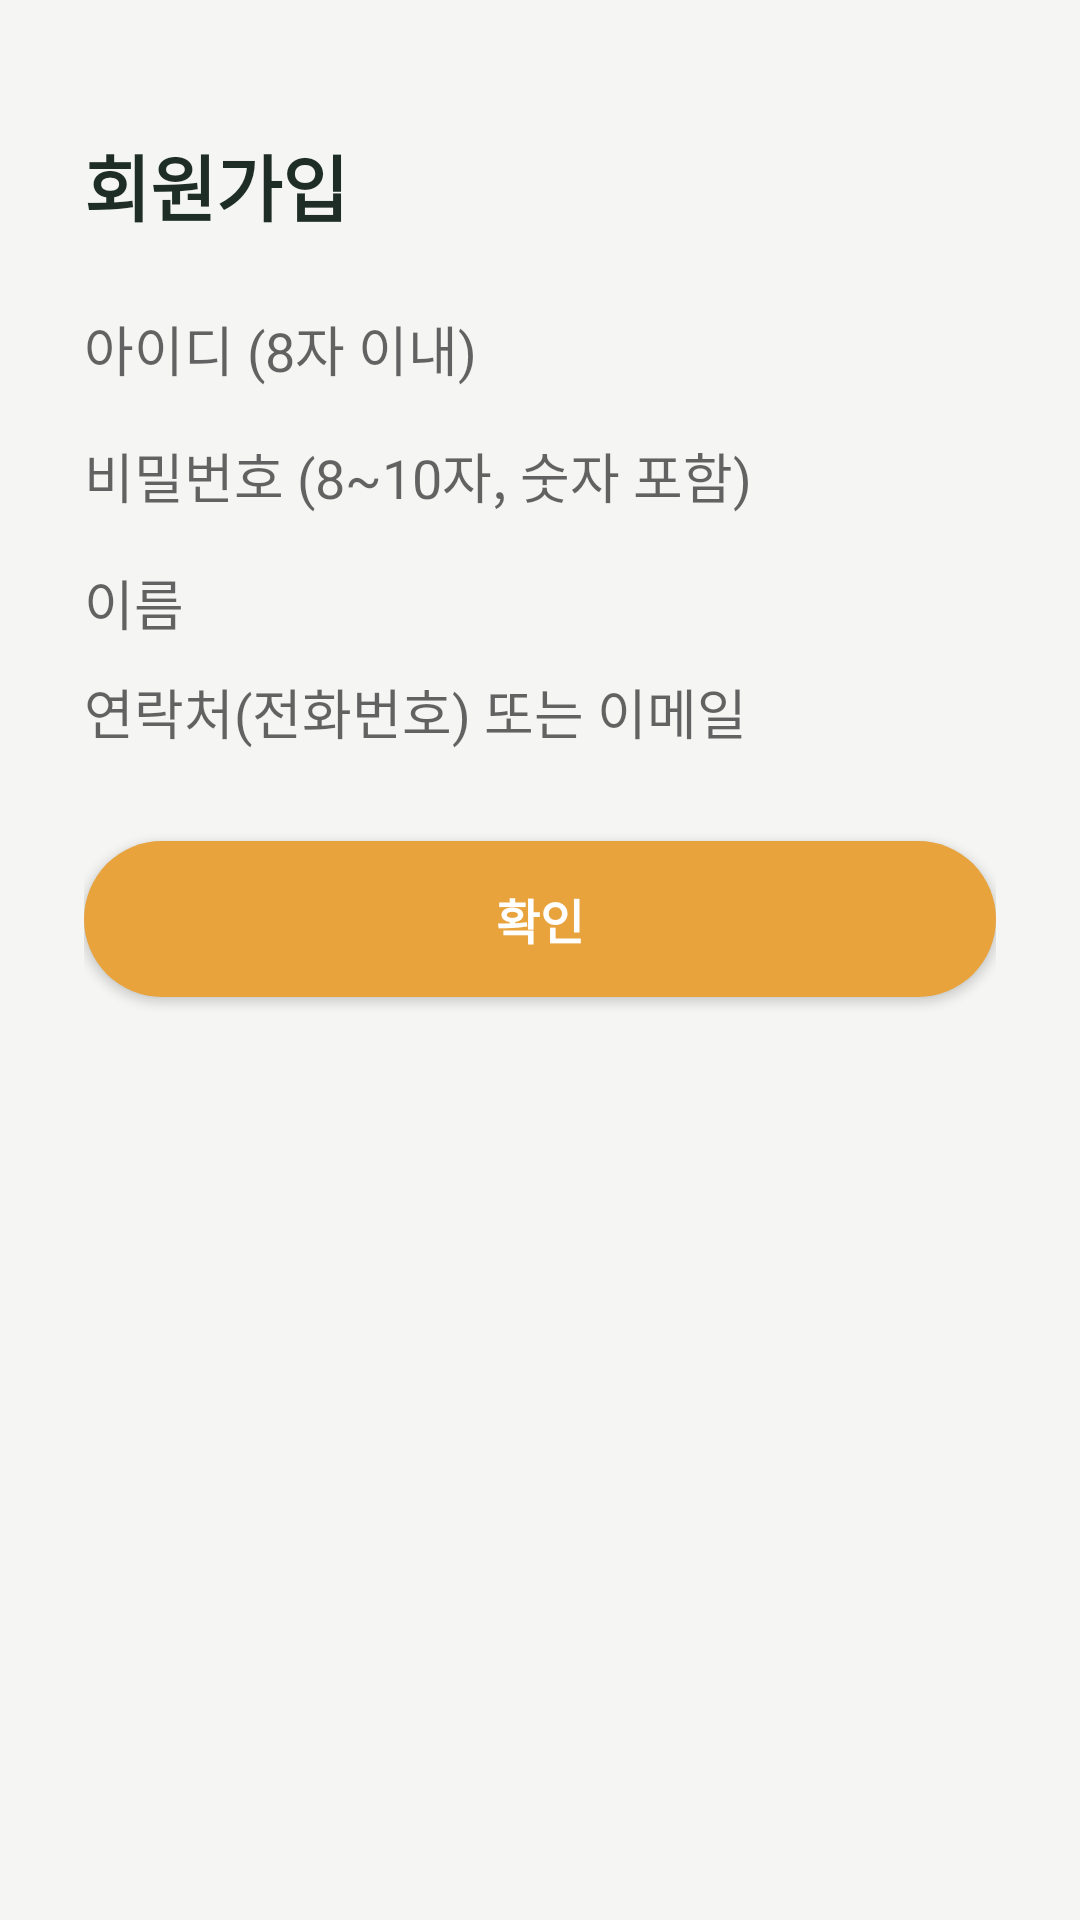

The Android layout XML behind this screen, and the referenced resources:
<!-- AndroidManifest.xml: application theme Theme.Household -->
<!-- res/layout/activity_signup.xml -->
<?xml version="1.0" encoding="utf-8"?>
<ScrollView xmlns:android="http://schemas.android.com/apk/res/android"
    android:layout_width="match_parent"
    android:layout_height="match_parent"
    android:background="@color/background_light"
    android:fillViewport="true">

    <LinearLayout
        android:layout_width="match_parent"
        android:layout_height="wrap_content"
        android:orientation="vertical"
        android:padding="28dp">

        <TextView
            android:layout_width="wrap_content"
            android:layout_height="wrap_content"
            android:layout_marginTop="16dp"
            android:layout_marginBottom="24dp"
            android:text="@string/title_signup"
            android:textColor="@color/text_dark"
            android:textSize="24sp"
            android:textStyle="bold" />

        
        <EditText
            android:id="@+id/etSignupId"
            android:layout_width="match_parent"
            android:layout_height="wrap_content"
            android:background="@drawable/bg_edittext"
            android:hint="@string/hint_id_signup"
            android:inputType="text"
            android:maxLength="8"
            android:layout_marginBottom="6dp" />
        <TextView
            android:id="@+id/tvIdError"
            android:layout_width="wrap_content"
            android:layout_height="wrap_content"
            android:visibility="gone"
            style="@style/FieldErrorText"
            android:text="@string/error_id_length" />

        
        <EditText
            android:id="@+id/etSignupPw"
            android:layout_width="match_parent"
            android:layout_height="wrap_content"
            android:background="@drawable/bg_edittext"
            android:hint="@string/hint_pw_signup"
            android:inputType="textPassword"
            android:maxLength="10"
            android:layout_marginTop="10dp"
            android:layout_marginBottom="6dp" />
        <TextView
            android:id="@+id/tvPwError"
            android:layout_width="wrap_content"
            android:layout_height="wrap_content"
            android:visibility="gone"
            style="@style/FieldErrorText"
            android:text="@string/error_pw_rule" />

        
        <EditText
            android:id="@+id/etSignupName"
            android:layout_width="match_parent"
            android:layout_height="wrap_content"
            android:background="@drawable/bg_edittext"
            android:hint="@string/hint_name"
            android:inputType="textPersonName"
            android:layout_marginTop="10dp" />

        
        <EditText
            android:id="@+id/etSignupContact"
            android:layout_width="match_parent"
            android:layout_height="wrap_content"
            android:background="@drawable/bg_edittext"
            android:hint="@string/hint_contact"
            android:inputType="textEmailAddress"
            android:layout_marginTop="10dp"
            android:layout_marginBottom="6dp" />
        <TextView
            android:id="@+id/tvContactError"
            android:layout_width="wrap_content"
            android:layout_height="wrap_content"
            android:visibility="gone"
            style="@style/FieldErrorText"
            android:text="@string/error_contact_rule" />

        
        <Button
            android:id="@+id/btnSignupConfirm"
            android:layout_width="match_parent"
            android:layout_height="52dp"
            android:background="@drawable/bg_btn_orange"
            android:text="@string/btn_confirm"
            android:textColor="@color/text_white"
            android:textStyle="bold"
            android:textSize="16sp"
            android:elevation="0dp"
            android:layout_marginTop="24dp" />

    </LinearLayout>
</ScrollView>
<!-- resources referenced by this layout -->
<resources>
  <color name="background_light">#F5F6F4</color>
  <color name="text_dark">#1F2D27</color>
  <color name="text_white">#FFFFFF</color>
  <!-- drawable bg_btn_orange (drawable) -->
  <?xml version="1.0" encoding="utf-8"?>
  <selector xmlns:android="http://schemas.android.com/apk/res/android">
      <item android:state_pressed="true">
          <shape android:shape="rectangle">
              <solid android:color="@color/accent_orange_dark" />
              <corners android:radius="28dp" />
          </shape>
      </item>
      <item>
          <shape android:shape="rectangle">
              <solid android:color="@color/accent_orange" />
              <corners android:radius="28dp" />
          </shape>
      </item>
  </selector>
  <string name="btn_confirm">확인</string>
  <string name="error_contact_rule">연락처는 숫자 11자리 또는 올바른 이메일 형식으로 입력해주세요.</string>
  <string name="error_id_length">아이디는 8자 이내로 입력해주세요.</string>
  <string name="error_pw_rule">비밀번호는 8~10자, 숫자를 포함해야 합니다.</string>
  <string name="hint_contact">연락처(전화번호) 또는 이메일</string>
  <string name="hint_id_signup">아이디 (8자 이내)</string>
  <string name="hint_name">이름</string>
  <string name="hint_pw_signup">비밀번호 (8~10자, 숫자 포함)</string>
  <string name="title_signup">회원가입</string>
  <style name="FieldErrorText">
          <item name="android:textColor">@color/error_red</item>
          <item name="android:textSize">12sp</item>
      </style>
  <style name="Theme.Household" parent="Theme.MaterialComponents.DayNight.NoActionBar">
          <item name="colorPrimary">@color/primary_navy</item>
          <item name="colorPrimaryDark">@color/primary_navy_dark</item>
          <item name="colorAccent">@color/accent_orange</item>
          <item name="android:windowBackground">@color/background_light</item>
          <item name="android:statusBarColor" tools:targetApi="lollipop">@color/primary_navy</item>
      </style>
  <color name="accent_orange_dark">#CC8B2C</color>
  <color name="accent_orange">#E8A33D</color>
  <color name="error_red">#E4572E</color>
  <color name="primary_navy">#2F5D4E</color>
  <color name="primary_navy_dark">#24483C</color>
</resources>
